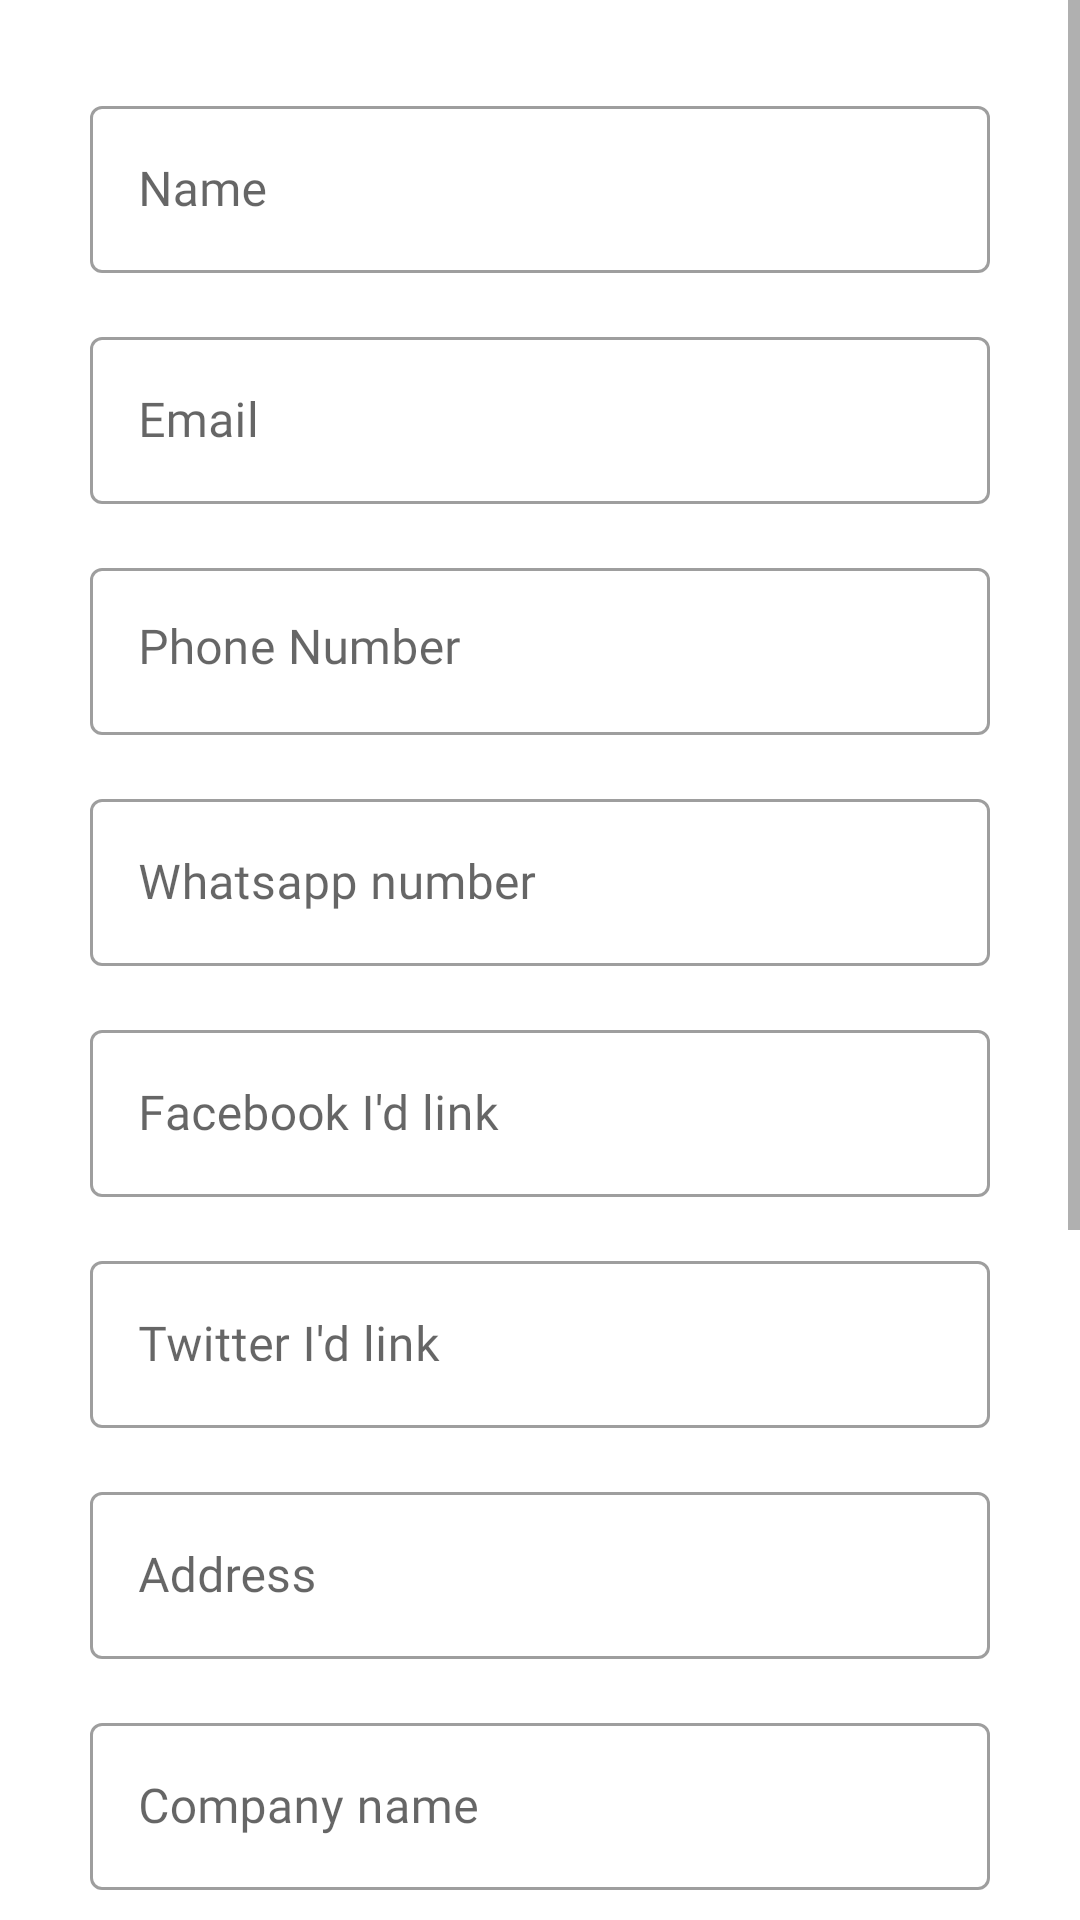

This screen was rendered from an Android layout file. Write that file and the resources it references.
<!-- AndroidManifest.xml: application theme Theme.TunaScanner -->
<!-- res/layout/activity_contact.xml -->
<?xml version="1.0" encoding="utf-8"?>
<ScrollView xmlns:android="http://schemas.android.com/apk/res/android"
    xmlns:app="http://schemas.android.com/apk/res-auto"
    xmlns:tools="http://schemas.android.com/tools"
    android:layout_width="match_parent"
    android:layout_height="match_parent"
    tools:context=".ContactActivity">

    <LinearLayout
        android:layout_width="match_parent"
        android:layout_height="match_parent"
        android:orientation="vertical"
        android:padding="15dp">


        <LinearLayout
            android:layout_width="match_parent"
            android:layout_height="match_parent"
            android:orientation="vertical"
            android:padding="15dp">

            <com.google.android.material.textfield.TextInputLayout
                style="@style/Widget.MaterialComponents.TextInputLayout.OutlinedBox"
                android:layout_width="match_parent"
                android:layout_height="wrap_content">

                <com.google.android.material.textfield.TextInputEditText
                    android:id="@+id/nameET"
                    android:layout_width="match_parent"
                    android:layout_height="wrap_content"
                    android:fontFamily="@font/trebuc"
                    android:hint="Name"
                    android:inputType="text" />
            </com.google.android.material.textfield.TextInputLayout>

            <com.google.android.material.textfield.TextInputLayout
                style="@style/Widget.MaterialComponents.TextInputLayout.OutlinedBox"
                android:layout_width="match_parent"
                android:layout_height="wrap_content"
                android:layout_marginTop="16dp">

                <com.google.android.material.textfield.TextInputEditText
                    android:id="@+id/emailET"
                    android:layout_width="match_parent"
                    android:layout_height="wrap_content"
                    android:fontFamily="@font/trebuc"
                    android:hint="Email"
                    android:inputType="textEmailAddress" />
            </com.google.android.material.textfield.TextInputLayout>

            <com.google.android.material.textfield.TextInputLayout
                style="@style/Widget.MaterialComponents.TextInputLayout.OutlinedBox"
                android:layout_width="match_parent"
                android:layout_height="wrap_content"
                android:layout_marginTop="16dp">

                <com.google.android.material.textfield.TextInputEditText
                    android:id="@+id/phoneET"
                    android:layout_width="match_parent"
                    android:layout_height="wrap_content"
                    android:fontFamily="@font/trebuc"
                    android:gravity="top"
                    android:hint="Phone Number"
                    android:inputType="phone" />
            </com.google.android.material.textfield.TextInputLayout>

            <com.google.android.material.textfield.TextInputLayout
                style="@style/Widget.MaterialComponents.TextInputLayout.OutlinedBox"
                android:layout_width="match_parent"
                android:layout_height="wrap_content"
                android:layout_marginTop="16dp">

                <com.google.android.material.textfield.TextInputEditText
                    android:id="@+id/wpET"
                    android:layout_width="match_parent"
                    android:layout_height="wrap_content"
                    android:fontFamily="@font/trebuc"
                    android:hint="Whatsapp number"
                    android:inputType="number" />
            </com.google.android.material.textfield.TextInputLayout>


            <com.google.android.material.textfield.TextInputLayout
                style="@style/Widget.MaterialComponents.TextInputLayout.OutlinedBox"
                android:layout_width="match_parent"
                android:layout_height="wrap_content"
                android:layout_marginTop="16dp">

                <com.google.android.material.textfield.TextInputEditText
                    android:id="@+id/facebookET"
                    android:layout_width="match_parent"
                    android:layout_height="wrap_content"
                    android:fontFamily="@font/trebuc"
                    android:hint="Facebook I'd link"
                    android:inputType="textUri" />
            </com.google.android.material.textfield.TextInputLayout>


            <com.google.android.material.textfield.TextInputLayout
                style="@style/Widget.MaterialComponents.TextInputLayout.OutlinedBox"
                android:layout_width="match_parent"
                android:layout_height="wrap_content"
                android:layout_marginTop="16dp">

                <com.google.android.material.textfield.TextInputEditText
                    android:id="@+id/twitterEt"
                    android:layout_width="match_parent"
                    android:layout_height="wrap_content"
                    android:fontFamily="@font/trebuc"
                    android:hint="Twitter I'd link"
                    android:inputType="textUri" />
            </com.google.android.material.textfield.TextInputLayout>


            <com.google.android.material.textfield.TextInputLayout
                style="@style/Widget.MaterialComponents.TextInputLayout.OutlinedBox"
                android:layout_width="match_parent"
                android:layout_height="wrap_content"
                android:layout_marginTop="16dp">

                <com.google.android.material.textfield.TextInputEditText
                    android:id="@+id/addressEt"
                    android:layout_width="match_parent"
                    android:layout_height="wrap_content"
                    android:fontFamily="@font/trebuc"
                    android:hint="Address"
                    android:inputType="text" />
            </com.google.android.material.textfield.TextInputLayout>

            <com.google.android.material.textfield.TextInputLayout
                style="@style/Widget.MaterialComponents.TextInputLayout.OutlinedBox"
                android:layout_width="match_parent"
                android:layout_height="wrap_content"
                android:layout_marginTop="16dp">

                <com.google.android.material.textfield.TextInputEditText
                    android:id="@+id/companyET"
                    android:layout_width="match_parent"
                    android:layout_height="wrap_content"
                    android:fontFamily="@font/trebuc"
                    android:hint="Company name"
                    android:inputType="text" />
            </com.google.android.material.textfield.TextInputLayout>

            <com.google.android.material.textfield.TextInputLayout
                style="@style/Widget.MaterialComponents.TextInputLayout.OutlinedBox"
                android:layout_width="match_parent"
                android:layout_height="wrap_content"
                android:layout_marginTop="16dp">

                <com.google.android.material.textfield.TextInputEditText
                    android:id="@+id/countryET"
                    android:layout_width="match_parent"
                    android:layout_height="wrap_content"
                    android:fontFamily="@font/trebuc"
                    android:hint="Country"
                    android:inputType="text" />
            </com.google.android.material.textfield.TextInputLayout>


        </LinearLayout>

        
        <com.google.android.material.button.MaterialButton
            android:id="@+id/Generate"
            android:layout_width="match_parent"
            android:layout_height="wrap_content"
            android:backgroundTint="@color/black"
            android:fontFamily="@font/trebuc"
            android:text="Create QR Code"
            android:textAllCaps="false"
            android:textSize="15sp"
            android:textStyle="bold" />


        <ImageView
            android:id="@+id/imageIV"
            android:layout_width="130dp"
            android:layout_height="130dp"
            android:layout_gravity="center"
            android:layout_marginTop="20dp"
            android:src="@drawable/ic_scanner" />


        
        <com.google.android.material.button.MaterialButton
            android:id="@+id/downloadBtn"
            android:layout_width="match_parent"
            android:layout_height="wrap_content"
            android:layout_marginTop="16dp"
            android:backgroundTint="@color/black"
            android:fontFamily="@font/trebuc"
            android:text="Download Now"
            android:textAllCaps="false"
            android:textSize="15sp"
            android:textStyle="bold" />

    </LinearLayout>

</ScrollView>
<!-- resources referenced by this layout -->
<resources>
  <color name="black">#FF000000</color>
  <style name="Theme.TunaScanner" parent="Theme.MaterialComponents.DayNight.DarkActionBar">
          
          <item name="colorPrimary">@color/purple_500</item>
          <item name="colorPrimaryVariant">@color/purple_700</item>
          <item name="colorOnPrimary">@color/white</item>
          
          <item name="colorSecondary">@color/teal_300</item>
          <item name="colorSecondaryVariant">@color/teal_700</item>
          <item name="colorOnSecondary">@color/black</item>
          
          <item name="android:statusBarColor">?attr/colorPrimaryVariant</item>
          
      </style>
  <color name="purple_500">#000000</color>
  <color name="purple_700">#000000</color>
  <color name="white">#FFFFFFFF</color>
  <color name="teal_300">#FFFFFF</color>
  <color name="teal_700">#FF018786</color>
</resources>
